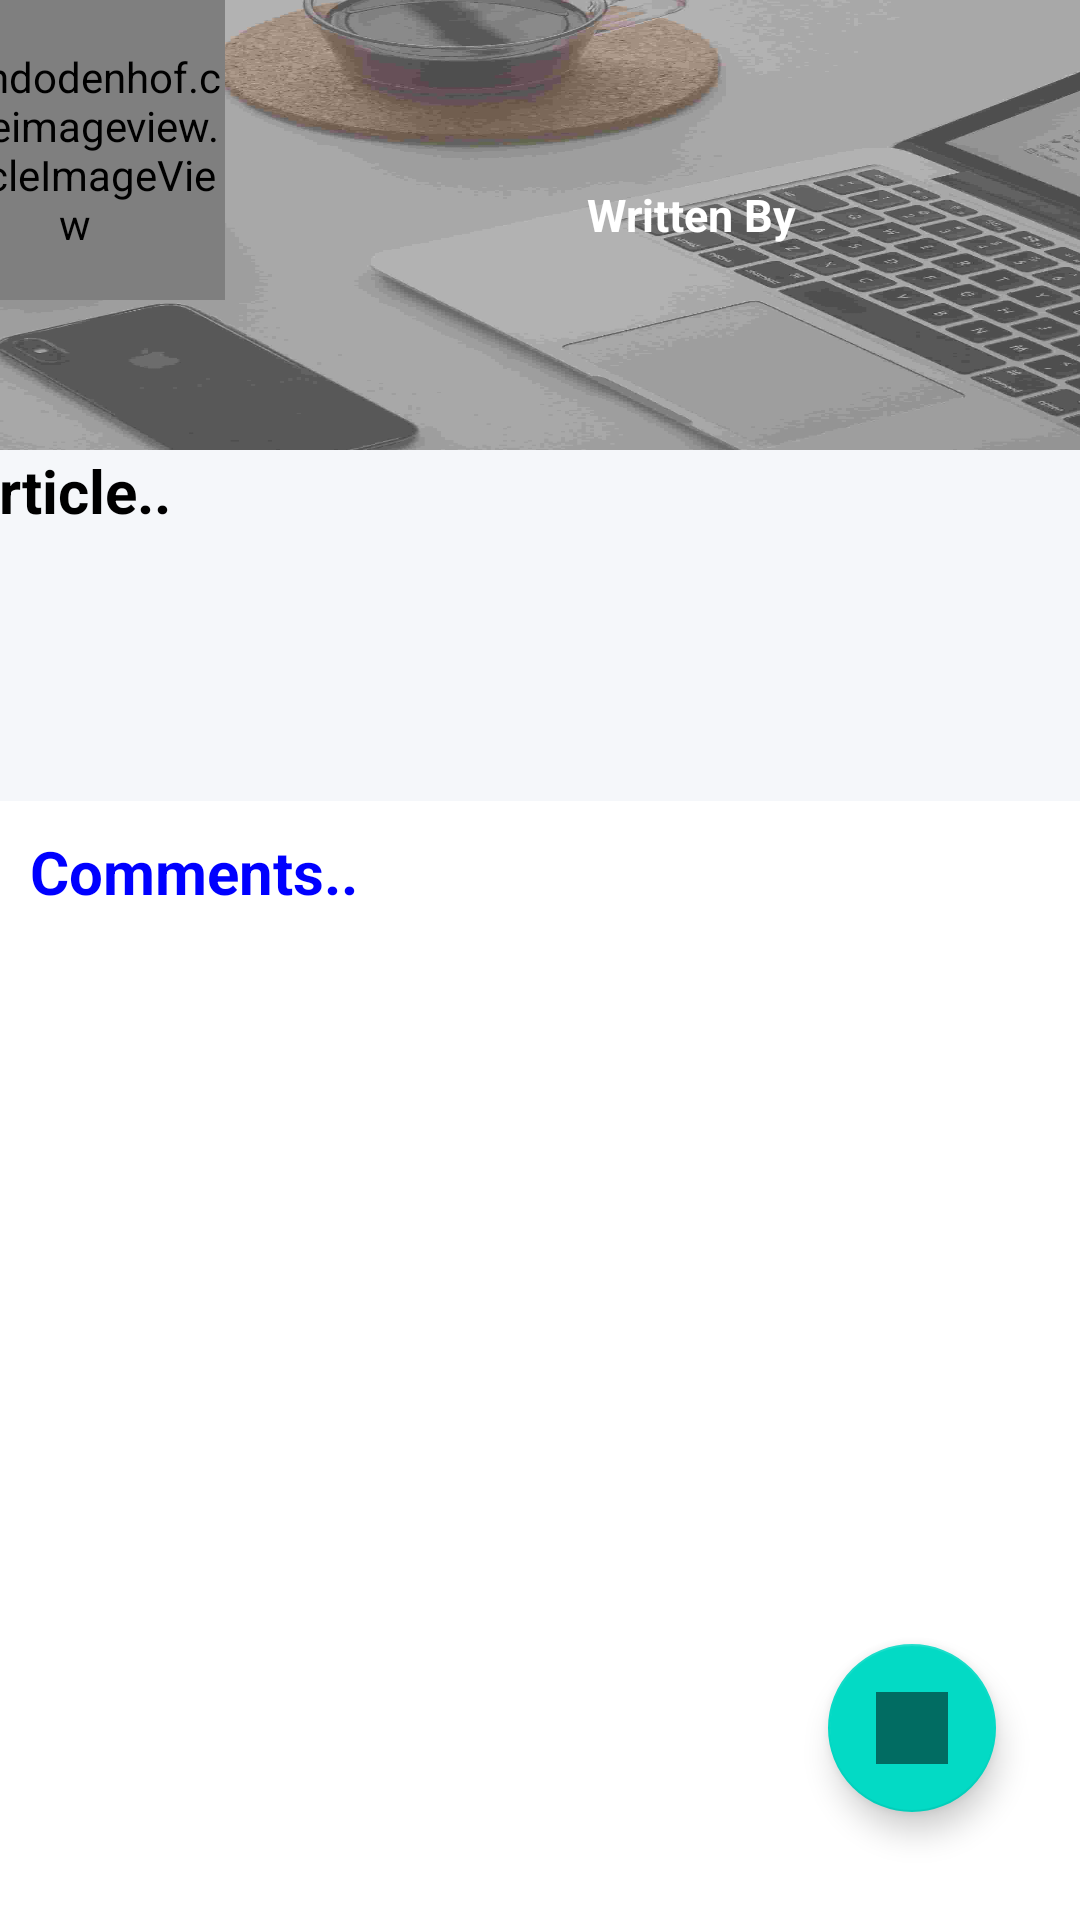

Produce the Android XML layout that renders to this screen, including the resource entries it uses.
<!-- AndroidManifest.xml: application theme Theme.Nav_Blog -->
<!-- res/layout/fragment_comment.xml -->
<?xml version="1.0" encoding="utf-8"?>
<androidx.constraintlayout.widget.ConstraintLayout xmlns:android="http://schemas.android.com/apk/res/android"
    xmlns:app="http://schemas.android.com/apk/res-auto"
    xmlns:tools="http://schemas.android.com/tools"
    android:layout_width="match_parent"
    android:layout_height="match_parent"
    >

    <LinearLayout

        android:id="@+id/linearLayout3"
        android:layout_width="411dp"
        android:layout_height="150dp"
        android:background="@mipmap/backg"
        android:orientation="horizontal"
        app:layout_constraintEnd_toEndOf="parent"
        app:layout_constraintStart_toStartOf="parent"
        app:layout_constraintTop_toTopOf="parent">

        <de.hdodenhof.circleimageview.CircleImageView
            android:id="@+id/circleImageView"
            android:layout_width="100dp"
            android:layout_height="100dp"
            android:src="@drawable/p2" />

        <LinearLayout
            android:layout_width="match_parent"
            android:layout_height="match_parent"
            android:layout_gravity="center_vertical"
            android:gravity="center"
            android:orientation="vertical"
            android:weightSum="3">


            <TextView
                android:id="@+id/post_title"
                android:layout_width="match_parent"
                android:layout_height="wrap_content"
                android:gravity="center"
                android:justificationMode="none"
                android:text=""
                android:textColor="@color/white"
                android:textSize="20sp"
                android:textStyle="bold" />

            <TextView
                android:id="@+id/textView4"
                android:layout_width="wrap_content"
                android:layout_height="wrap_content"
                android:gravity="center"
                android:text="Written By"
                android:textColor="@color/white"
                android:textSize="15sp"
                android:textStyle="bold" />

            <TextView
                android:id="@+id/authorName"
                android:layout_width="match_parent"
                android:layout_height="wrap_content"
                android:gravity="center"
                android:text=""
                android:textColor="@color/white"
                android:textSize="25sp"
                android:textStyle="bold" />

        </LinearLayout>


    </LinearLayout>


    <LinearLayout
        android:id="@+id/linearLayout4"
        android:layout_width="408dp"
        android:layout_height="117dp"
        android:background="@color/ashWhite"
        android:orientation="vertical"
        app:layout_constraintEnd_toEndOf="parent"
        app:layout_constraintStart_toStartOf="parent"
        app:layout_constraintTop_toBottomOf="@+id/linearLayout3">

        <TextView
            android:layout_width="wrap_content"
            android:layout_height="wrap_content"
            android:paddingLeft="10dp"
            android:text="Article.."
            android:textColor="@color/black"
            android:textSize="20sp"
            android:textStyle="bold" />

        <TextView
            android:id="@+id/articleBody"
            android:layout_width="match_parent"
            android:layout_height="wrap_content"
            android:justificationMode="none"
            android:paddingLeft="20dp"
            android:text=""
            android:textColor="@color/black"
            android:textSize="15sp" />

    </LinearLayout>


    <androidx.recyclerview.widget.RecyclerView
        android:id="@+id/recycler_view"
        android:layout_width="match_parent"
        android:layout_height="398dp"
        app:layout_constraintBottom_toBottomOf="parent"
        app:layout_constraintEnd_toEndOf="parent"
        app:layout_constraintHorizontal_bias="0.0"
        app:layout_constraintStart_toStartOf="parent"
        app:layout_constraintTop_toBottomOf="@+id/textView3"
        app:layout_constraintVertical_bias="1.0" />

    <com.google.android.material.floatingactionbutton.FloatingActionButton
        android:id="@+id/btn_addComment"
        android:layout_width="wrap_content"
        android:layout_height="wrap_content"
        android:layout_marginEnd="28dp"
        android:layout_marginRight="28dp"
        android:layout_marginBottom="36dp"
        android:clickable="true"
        app:layout_constraintBottom_toBottomOf="parent"
        app:layout_constraintEnd_toEndOf="parent"
        app:srcCompat="@android:drawable/screen_background_light_transparent" />

    <TextView
        android:id="@+id/textView3"
        android:layout_width="wrap_content"
        android:layout_height="wrap_content"
        android:padding="10dp"
        android:text="Comments.."
        android:textColor="#0000FF"
        android:textSize="20sp"
        android:textStyle="bold"
        app:layout_constraintStart_toStartOf="parent"
        app:layout_constraintTop_toBottomOf="@+id/linearLayout4" />


</androidx.constraintlayout.widget.ConstraintLayout>
<!-- resources referenced by this layout -->
<resources>
  <color name="ashWhite">#f5f7fa</color>
  <color name="black">#FF000000</color>
  <color name="white">#FFFFFFFF</color>
  <!-- drawable p2: jpeg bitmap (drawable, 61051 bytes) -->
  <!-- mipmap backg: jpg bitmap (mipmap-xxhdpi, 59153 bytes) -->
  <style name="Theme.Nav_Blog" parent="Theme.MaterialComponents.DayNight.DarkActionBar">
          
          <item name="colorPrimary">@color/purple_500</item>
          <item name="colorPrimaryVariant">@color/purple_700</item>
          <item name="colorOnPrimary">@color/white</item>
          
          <item name="colorSecondary">@color/teal_200</item>
          <item name="colorSecondaryVariant">@color/teal_700</item>
          <item name="colorOnSecondary">@color/black</item>
          
          <item name="android:statusBarColor" tools:targetApi="l">?attr/colorPrimaryVariant</item>
          
      </style>
  <color name="purple_500">#FF6200EE</color>
  <color name="purple_700">#FF3700B3</color>
  <color name="teal_200">#FF03DAC5</color>
  <color name="teal_700">#FF018786</color>
</resources>
